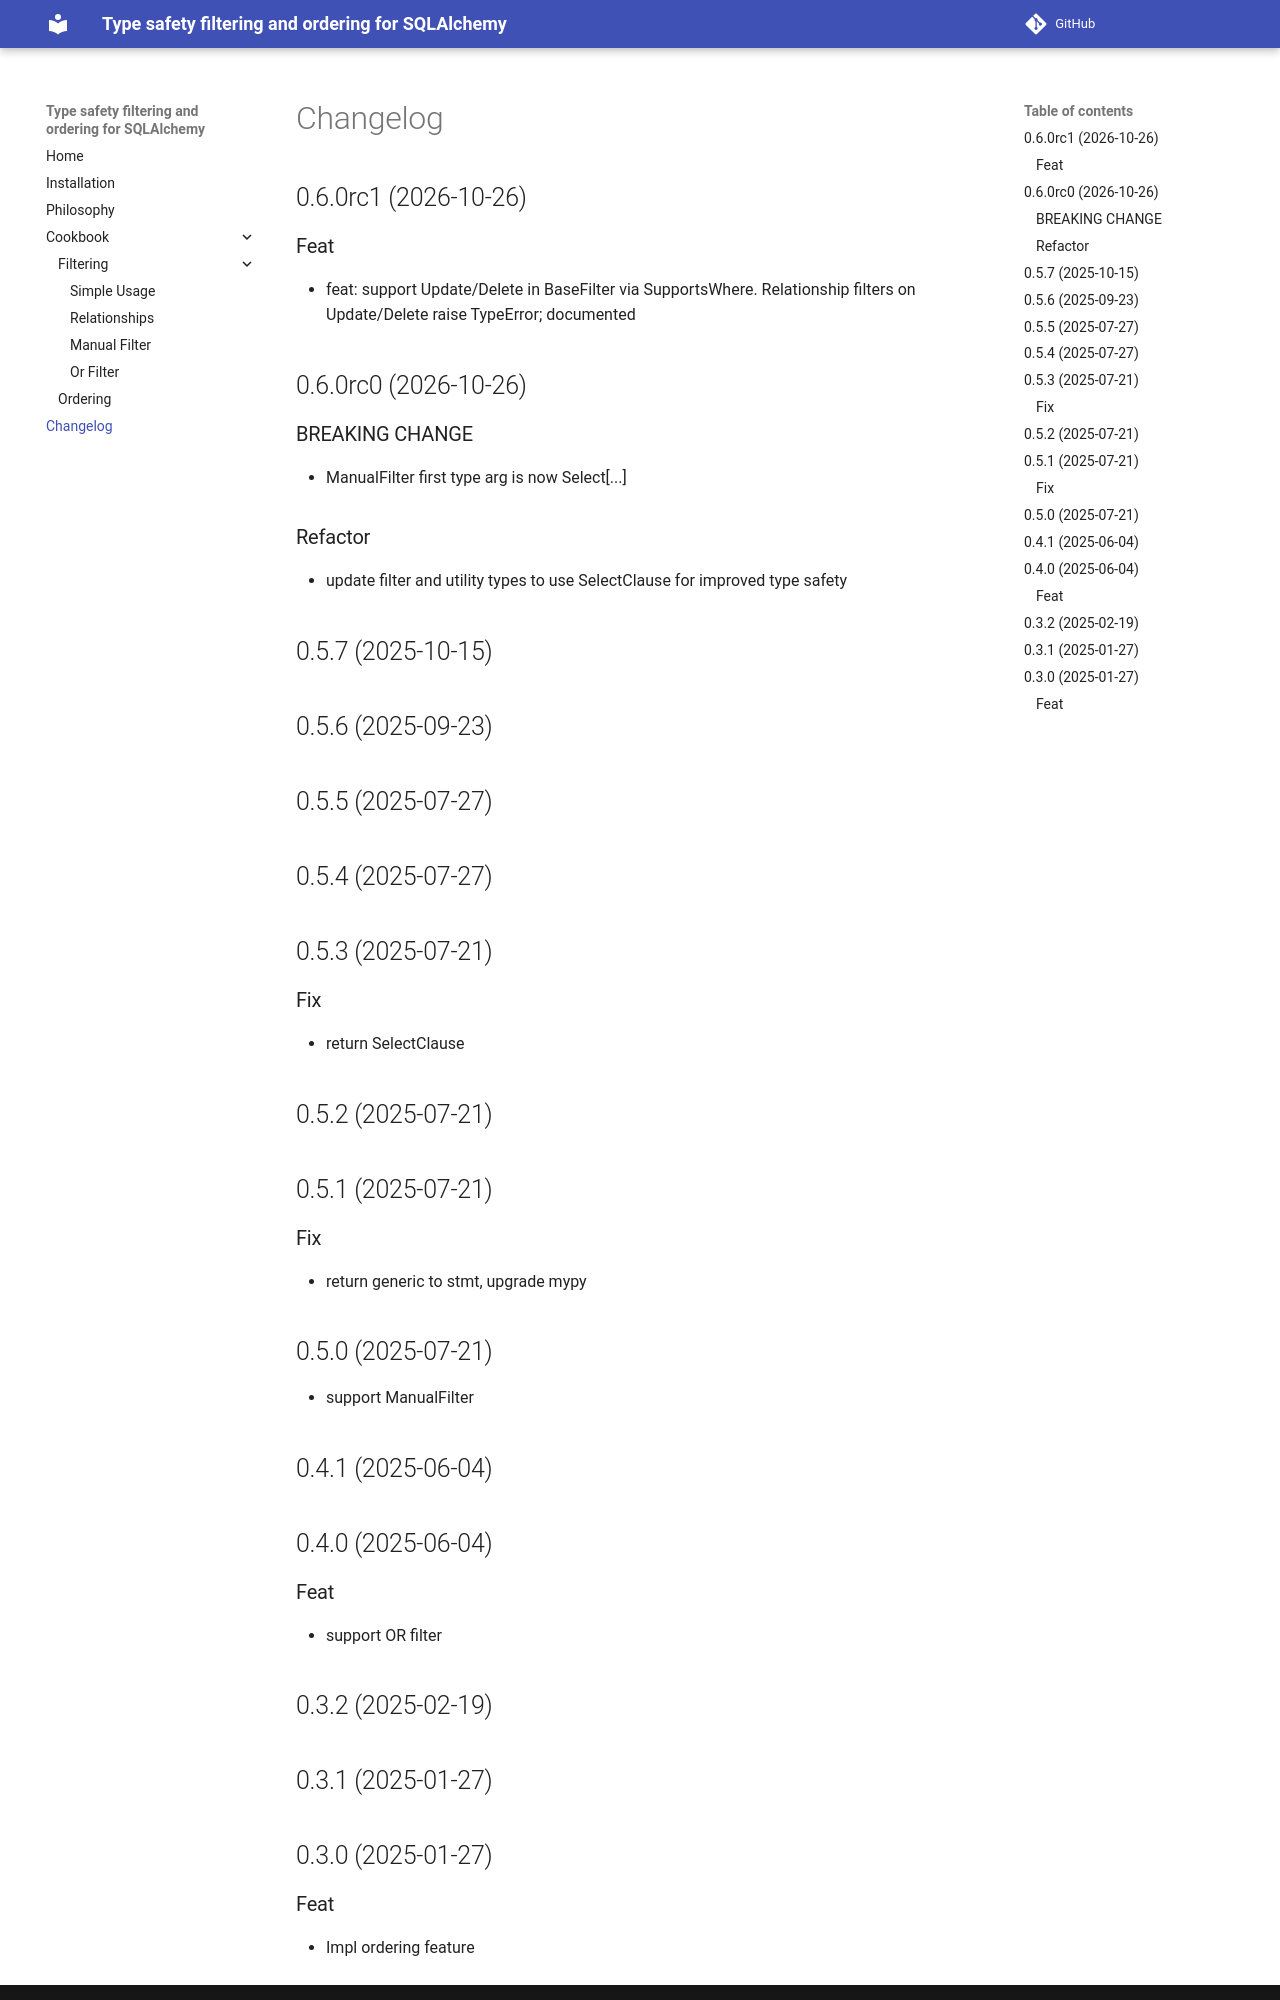

repository: barbarrista/sqla-filter · page: changelog/index.html · generator: mkdocs

## 0.6.0rc1 (2026-10-26)

### Feat

- feat: support Update/Delete in BaseFilter via SupportsWhere. Relationship filters on Update/Delete raise TypeError; documented

## 0.6.0rc0 (2026-10-26)

### BREAKING CHANGE

- ManualFilter first type arg is now Select[...]

### Refactor

- update filter and utility types to use SelectClause for improved type safety

## 0.5.7 (2025-10-15)

## 0.5.6 (2025-09-23)

## 0.5.5 (2025-07-27)

## 0.5.4 (2025-07-27)

## 0.5.3 (2025-07-21)

### Fix

- return SelectClause

## 0.5.2 (2025-07-21)

## 0.5.1 (2025-07-21)

### Fix

- return generic to stmt, upgrade mypy

## 0.5.0 (2025-07-21)

- support ManualFilter

## 0.4.1 (2025-06-04)

## 0.4.0 (2025-06-04)

### Feat

- support OR filter

## 0.3.2 (2025-02-19)

## 0.3.1 (2025-01-27)

## 0.3.0 (2025-01-27)
